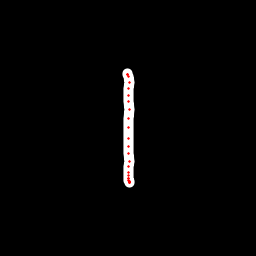

The data file committed next to this chart (first rows):
x, y, hover, eod
127, 73.52, 0.0, 0.0
127.1, 74.04, 0.0, 0.0
127.3, 74.82, 0.0, 0.0
128, 76.52, 0.0, 0.0
129.1, 82.19, 0.0, 0.0
128.8, 88.98, 0.0, 0.0
128.8, 95.63, 0.0, 0.0
128.9, 101.4, 0.0, 0.0
129.2, 109.6, 0.0, 0.0
128.9, 118.3, 0.0, 0.0
128.8, 127.9, 0.0, 0.0
128.6, 138.4, 0.0, 0.0
128.5, 146.4, 0.0, 0.0
128.7, 153.7, 0.0, 0.0
129.1, 161.4, 0.0, 0.0
128.6, 166.7, 0.0, 0.0
128.8, 172.3, 0.0, 0.0
128.8, 175.8, 0.0, 0.0
128.7, 178.2, 0.0, 0.0
129, 181.4, 0.0, 0.0
129.1, 182.1, 0.0, 0.0
129.1, 182.7, 0.0, 0.0
129.1, 182.3, 0.0, 0.0
129.1, 182, 0.0, 0.0
129, 180.7, 0.0, 0.0
128.2, 178.8, 0.0, 1.0
